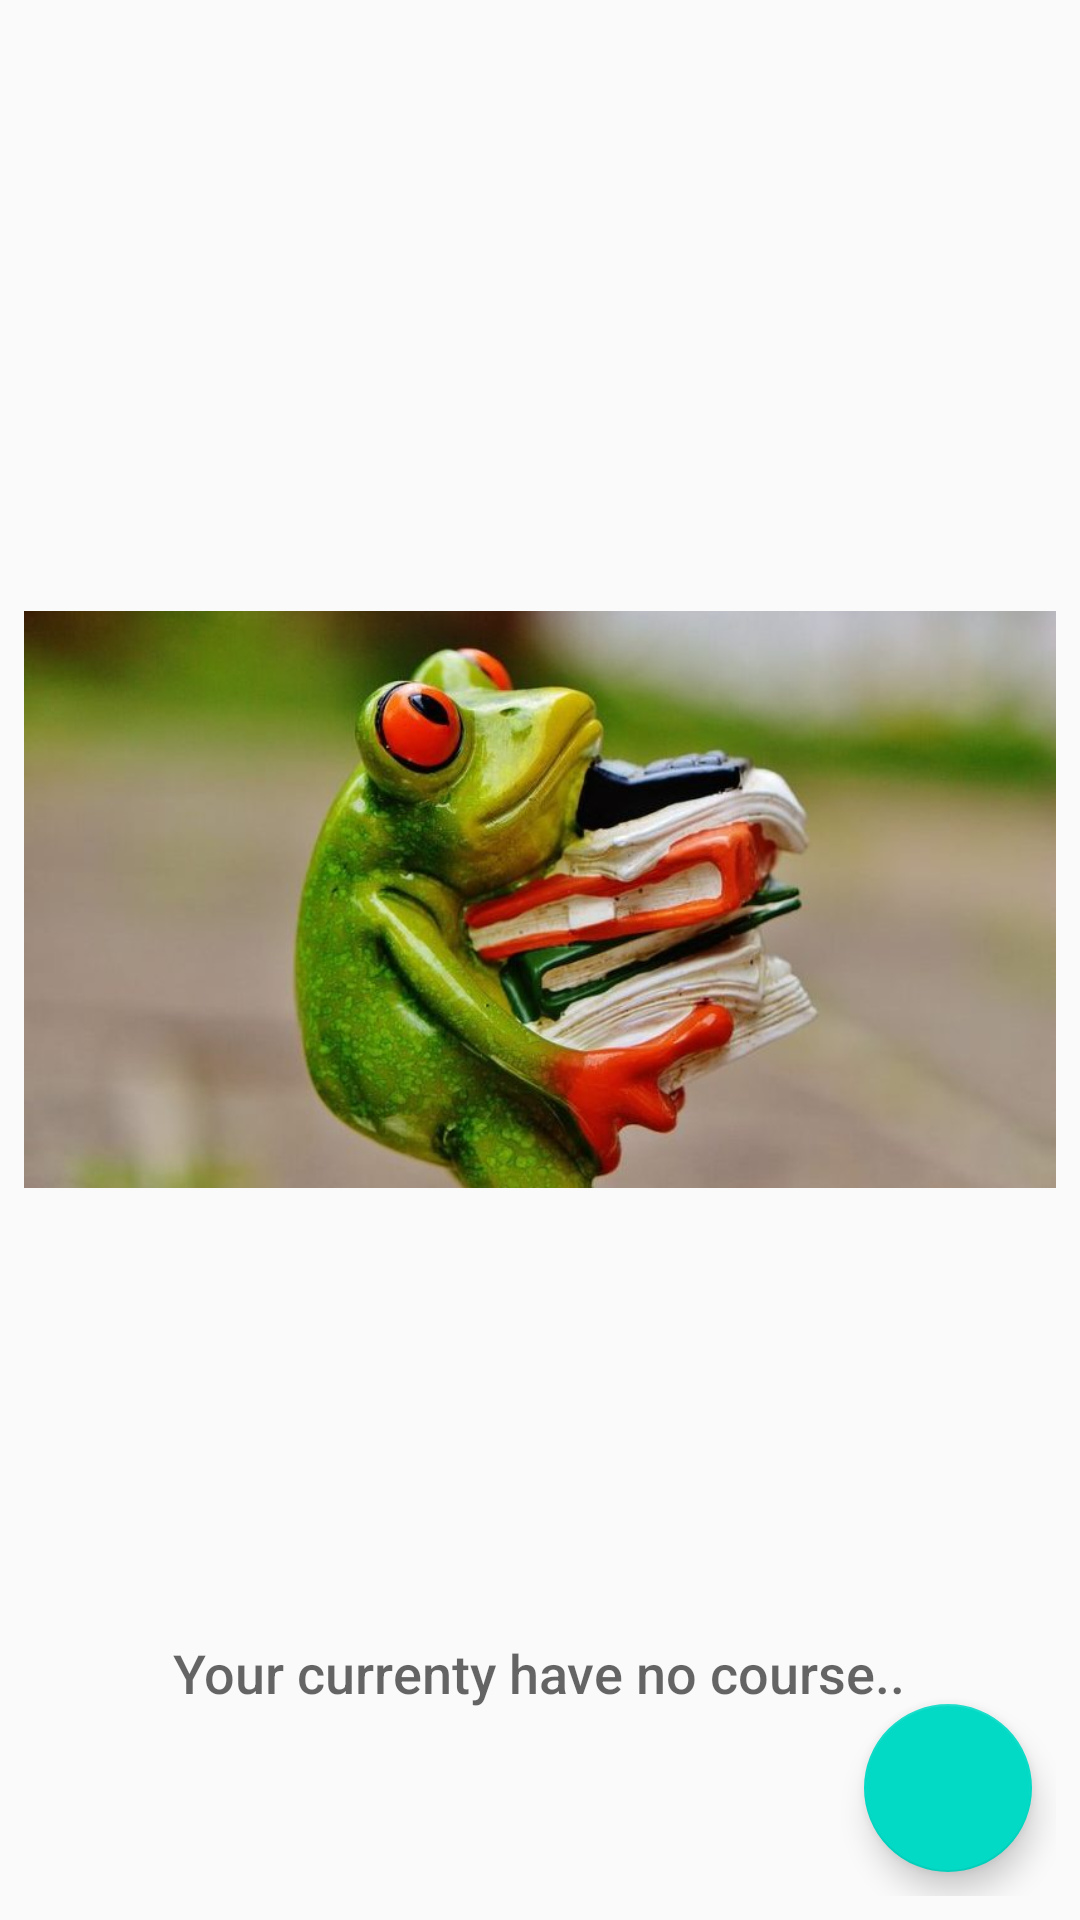

Layout XML and referenced resources for this Android screen:
<!-- AndroidManifest.xml: application theme AppTheme -->
<!-- res/layout/course_list.xml -->
<?xml version="1.0" encoding="utf-8"?>
<RelativeLayout
    xmlns:android="http://schemas.android.com/apk/res/android"
    xmlns:tools="http://schemas.android.com/tools"
    android:layout_width="match_parent"
    android:layout_height="match_parent"
    android:padding="@dimen/activity_margin">

<ListView
    android:layout_width="match_parent"
    android:layout_height="match_parent"
    android:id="@+id/list"></ListView>

    <RelativeLayout
        android:id="@+id/empty_view"
        android:layout_width="wrap_content"
        android:layout_height="wrap_content"
        android:layout_centerInParent="true">

        <ImageView
            android:id="@+id/empty_shelter_image"
            android:layout_width="wrap_content"
            android:layout_height="wrap_content"
            android:scaleType="fitCenter"
            android:src="@drawable/empty_imagee" />

        <TextView
            android:id="@+id/empty_title_text"
            android:layout_width="wrap_content"
            android:layout_height="wrap_content"
            android:layout_below="@+id/empty_shelter_image"
            android:layout_centerHorizontal="true"
            android:fontFamily="sans-serif-medium"
            android:paddingTop="16dp"
            android:text="@string/empty_view_title_text"
            android:textAppearance="?android:textAppearanceMedium"/>

    </RelativeLayout>


<android.support.design.widget.FloatingActionButton
    android:id="@+id/fab"
    android:layout_width="wrap_content"
    android:layout_height="wrap_content"
    android:layout_alignParentBottom="true"
    android:layout_alignParentRight="true"
    android:layout_margin="8dp" />

    </RelativeLayout>
<!-- resources referenced by this layout -->
<resources>
  <dimen name="activity_margin">8dp</dimen>
  <!-- drawable empty_imagee: jpeg bitmap (drawable, 44899 bytes) -->
  <string name="empty_view_title_text">Your currenty have no course..</string>
  <style name="AppTheme" parent="Theme.AppCompat.Light.DarkActionBar">
          
          <item name="colorPrimary">#00C853</item>
          <item name="colorPrimaryDark">@color/colorPrimaryDark</item>
          <item name="colorAccent">@color/colorAccent</item>
      </style>
  <!-- not gathered from this repository: default colours our renderer supplied (Android Studio template values) -->
  <color name="colorPrimaryDark">#FF3700B3</color>
  <color name="colorAccent">#FF03DAC5</color>
</resources>
